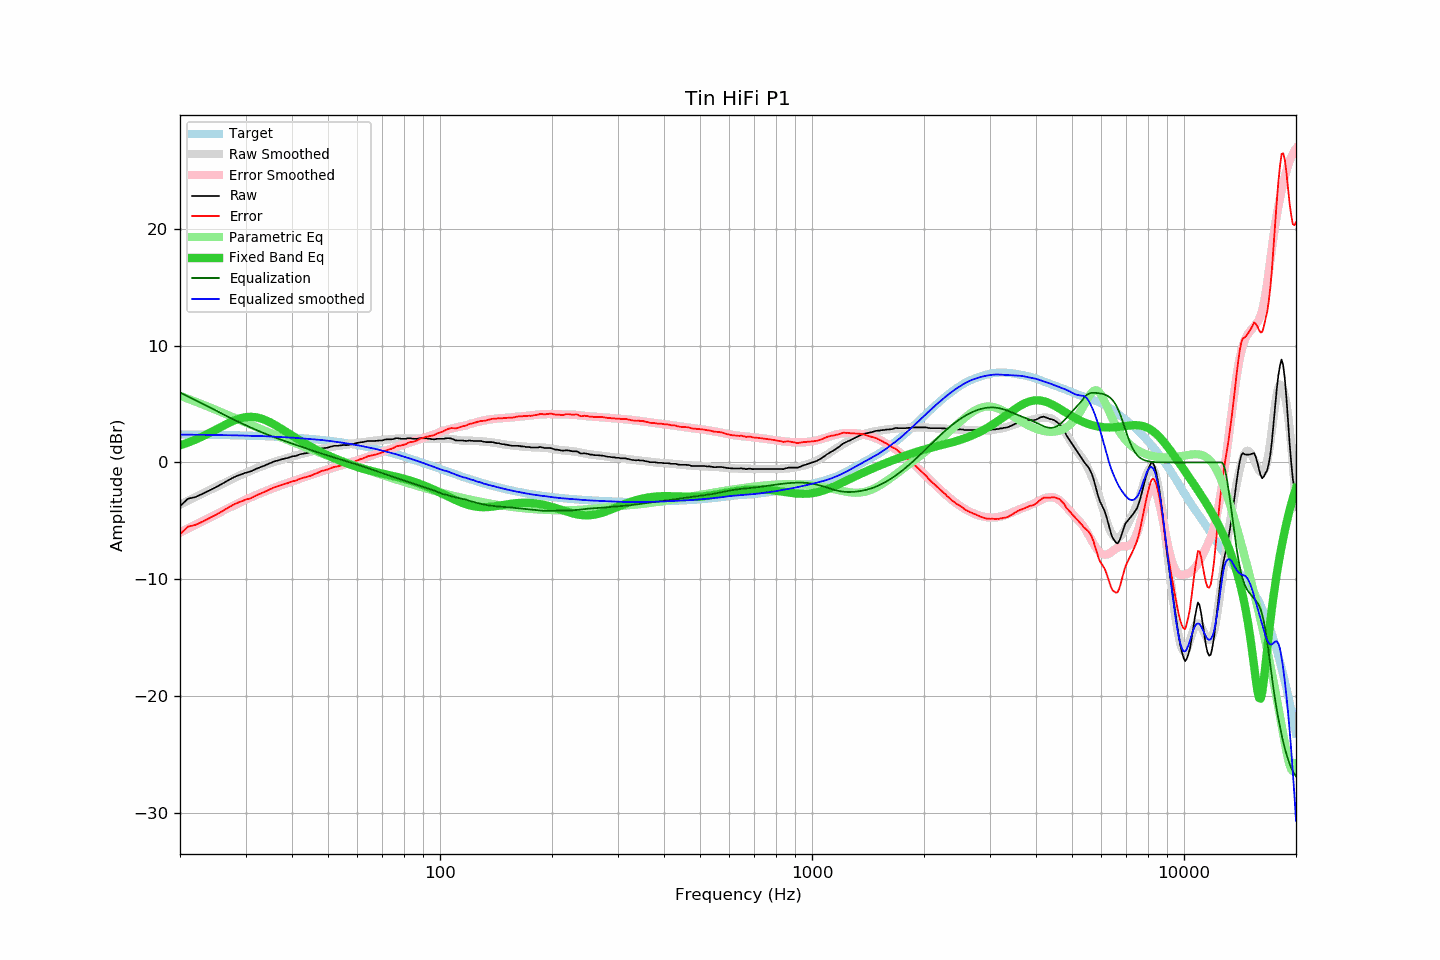

Data behind this chart, as committed beside it:
frequency, raw, error, smoothed, error_smoothed, equalization, parametric_eq, equalized_raw, equalized_smoothed, target
20, -3.74, -6.14, -3.61, -6.00, 6.00, 1.47, 2.25, 2.39, 2.40
21, -3.10, -5.50, -3.28, -5.66, 5.66, 1.70, 2.55, 2.38, 2.39
22, -2.96, -5.35, -2.96, -5.33, 5.33, 1.96, 2.37, 2.38, 2.39
23, -2.68, -5.06, -2.65, -5.02, 5.02, 2.23, 2.34, 2.37, 2.38
24, -2.39, -4.76, -2.36, -4.72, 4.72, 2.52, 2.33, 2.36, 2.37
25, -2.11, -4.47, -2.08, -4.44, 4.44, 2.82, 2.32, 2.35, 2.36
26, -1.81, -4.16, -1.82, -4.16, 4.16, 3.11, 2.35, 2.35, 2.35
27, -1.51, -3.85, -1.57, -3.90, 3.90, 3.37, 2.39, 2.34, 2.34
28, -1.24, -3.57, -1.33, -3.66, 3.66, 3.60, 2.41, 2.33, 2.33
29, -1.05, -3.37, -1.11, -3.42, 3.42, 3.77, 2.37, 2.31, 2.32
30, -0.88, -3.19, -0.89, -3.20, 3.20, 3.88, 2.31, 2.30, 2.31
31, -0.76, -3.06, -0.71, -2.99, 2.99, 3.91, 2.23, 2.28, 2.29
32, -0.55, -2.83, -0.52, -2.80, 2.80, 3.87, 2.24, 2.28, 2.28
33, -0.38, -2.65, -0.35, -2.61, 2.61, 3.77, 2.23, 2.26, 2.26
34, -0.22, -2.47, -0.20, -2.45, 2.45, 3.62, 2.22, 2.25, 2.25
35, -0.04, -2.28, -0.06, -2.29, 2.29, 3.43, 2.24, 2.23, 2.23
36, 0.11, -2.11, 0.07, -2.14, 2.14, 3.22, 2.25, 2.21, 2.22
37, 0.22, -1.98, 0.18, -2.00, 2.00, 2.99, 2.22, 2.18, 2.20
38, 0.32, -1.86, 0.29, -1.87, 1.87, 2.76, 2.18, 2.16, 2.18
39, 0.40, -1.76, 0.40, -1.74, 1.74, 2.53, 2.14, 2.14, 2.16
40, 0.52, -1.62, 0.51, -1.62, 1.62, 2.31, 2.14, 2.13, 2.14
41, 0.57, -1.55, 0.60, -1.50, 1.50, 2.09, 2.07, 2.11, 2.11
42, 0.70, -1.40, 0.69, -1.39, 1.39, 1.89, 2.09, 2.08, 2.09
43, 0.77, -1.30, 0.78, -1.28, 1.28, 1.70, 2.05, 2.06, 2.07
44, 0.82, -1.23, 0.86, -1.17, 1.17, 1.51, 1.99, 2.03, 2.04
45, 0.89, -1.13, 0.94, -1.07, 1.07, 1.34, 1.95, 2.00, 2.02
46, 1.01, -0.98, 1.01, -0.96, 0.96, 1.18, 1.97, 1.98, 1.99
47, 1.09, -0.87, 1.09, -0.86, 0.86, 1.02, 1.95, 1.95, 1.96
48, 1.20, -0.73, 1.16, -0.77, 0.77, 0.88, 1.96, 1.93, 1.93
49, 1.24, -0.66, 1.22, -0.68, 0.68, 0.74, 1.91, 1.90, 1.90
50, 1.28, -0.59, 1.28, -0.59, 0.59, 0.60, 1.86, 1.86, 1.87
51, 1.37, -0.47, 1.33, -0.50, 0.50, 0.48, 1.87, 1.83, 1.84
52, 1.43, -0.38, 1.37, -0.42, 0.42, 0.36, 1.84, 1.79, 1.80
53, 1.43, -0.34, 1.42, -0.34, 0.34, 0.25, 1.76, 1.76, 1.77
54, 1.47, -0.26, 1.46, -0.26, 0.26, 0.14, 1.73, 1.72, 1.73
55, 1.50, -0.20, 1.50, -0.18, 0.18, 0.04, 1.68, 1.68, 1.69
56, 1.49, -0.17, 1.53, -0.11, 0.11, -0.06, 1.59, 1.64, 1.66
57, 1.52, -0.10, 1.57, -0.03, 0.03, -0.15, 1.55, 1.60, 1.62
58, 1.57, -0.01, 1.61, 0.04, -0.04, -0.24, 1.52, 1.56, 1.58
59, 1.63, 0.09, 1.64, 0.12, -0.12, -0.32, 1.51, 1.52, 1.53
60, 1.68, 0.18, 1.67, 0.19, -0.19, -0.39, 1.48, 1.48, 1.49
61, 1.73, 0.28, 1.70, 0.27, -0.27, -0.46, 1.46, 1.44, 1.45
62, 1.75, 0.34, 1.73, 0.34, -0.34, -0.53, 1.40, 1.39, 1.41
63, 1.80, 0.43, 1.76, 0.42, -0.42, -0.59, 1.38, 1.35, 1.36
64, 1.85, 0.53, 1.80, 0.49, -0.49, -0.65, 1.36, 1.31, 1.32
65, 1.85, 0.58, 1.82, 0.56, -0.56, -0.71, 1.28, 1.26, 1.27
66, 1.85, 0.62, 1.85, 0.63, -0.63, -0.76, 1.21, 1.22, 1.22
67, 1.85, 0.67, 1.87, 0.70, -0.70, -0.81, 1.14, 1.17, 1.17
68, 1.87, 0.74, 1.89, 0.78, -0.78, -0.86, 1.09, 1.12, 1.13
69, 1.89, 0.81, 1.91, 0.85, -0.85, -0.91, 1.04, 1.07, 1.08
70, 1.89, 0.86, 1.93, 0.91, -0.91, -0.95, 0.97, 1.02, 1.03
71, 1.96, 0.98, 1.95, 0.98, -0.98, -1.00, 0.97, 0.97, 0.98
72, 1.99, 1.06, 1.96, 1.05, -1.05, -1.04, 0.94, 0.92, 0.92
73, 1.99, 1.11, 1.98, 1.12, -1.12, -1.08, 0.87, 0.86, 0.87
74, 1.99, 1.16, 1.99, 1.18, -1.18, -1.13, 0.80, 0.81, 0.82
75, 2.01, 1.24, 2.01, 1.25, -1.25, -1.17, 0.76, 0.77, 0.77
76, 2.08, 1.36, 2.03, 1.31, -1.31, -1.21, 0.76, 0.72, 0.72
77, 2.08, 1.41, 2.04, 1.37, -1.37, -1.26, 0.70, 0.67, 0.66
78, 2.05, 1.44, 2.04, 1.43, -1.43, -1.30, 0.61, 0.61, 0.61
79, 2.03, 1.47, 2.05, 1.49, -1.49, -1.35, 0.53, 0.56, 0.56
... 553 more rows
